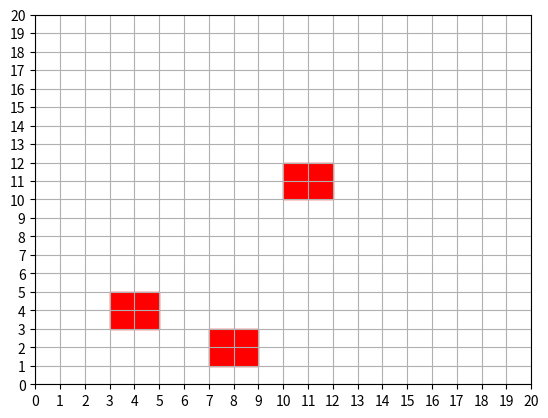

Python code for this plot:
import numpy as np
import matplotlib.pyplot as plt
from scipy.spatial import Voronoi, voronoi_plot_2d
from matplotlib.patches import Rectangle
from matplotlib.collections import LineCollection
import heapq

def plot_grid_and_obstacles(obstacles):
    fig, ax = plt.subplots()
    ax.set_xlim(0, 20)
    ax.set_ylim(0, 20)
    ax.set_xticks(np.arange(0, 21, 1))
    ax.set_yticks(np.arange(0, 21, 1))
    ax.grid(which='both')

    for obstacle in obstacles:
        (x1, y1), (x2, y2) = obstacle
        rect = Rectangle((x1, y1), x2 - x1, y2 - y1, linewidth=1, edgecolor='r', facecolor='r')
        ax.add_patch(rect)

    return fig, ax

def compute_voronoi(obstacles):
    points = []
    for obstacle in obstacles:
        (x1, y1), (x2, y2) = obstacle
        points.extend([(x1, y1), (x2, y1), (x1, y2), (x2, y2)])

    vor = Voronoi(points)
    return vor

def heuristic(a, b):
    return np.sqrt((b[0] - a[0]) ** 2 + (b[1] - a[1]) ** 2)

def astar(start, goal, vor):
    open_set = []
    heapq.heappush(open_set, (0, start))
    came_from = {}
    g_score = {start: 0}
    f_score = {start: heuristic(start, goal)}

    while open_set:
        current = heapq.heappop(open_set)[1]

        if current == goal:
            return reconstruct_path(came_from, current)

        for neighbor in get_neighbors(current, vor):
            tentative_g_score = g_score[current] + heuristic(current, neighbor)

            if neighbor not in g_score or tentative_g_score < g_score[neighbor]:
                came_from[neighbor] = current
                g_score[neighbor] = tentative_g_score
                f_score[neighbor] = tentative_g_score + heuristic(neighbor, goal)
                heapq.heappush(open_set, (f_score[neighbor], neighbor))

    return []

def get_neighbors(node, vor):
    neighbors = []
    for region in vor.regions:
        if node in region:
            neighbors.extend(region)
    return neighbors

def reconstruct_path(came_from, current):
    total_path = [current]
    while current in came_from:
        current = came_from[current]
        total_path.append(current)
    return total_path[::-1]

def plot_path(ax, path):
    path_line = LineCollection([(path[i], path[i+1]) for i in range(len(path) - 1)], colors='blue', linewidths=2)
    ax.add_collection(path_line)

def plan_path(obstacles, start, end):
    fig, ax = plot_grid_and_obstacles(obstacles)
    vor = compute_voronoi(obstacles)
    path = astar(start, end, vor)

    if path:
        plot_path(ax, path)
        ax.plot(start[0], start[1], 'go')  # Start point in green
        ax.plot(end[0], end[1], 'ro')  # End point in red

    plt.show()

obstacles = [((3, 3), (5, 5)), ((10, 10), (12, 12)), ((7, 1), (9, 3))]
start = (0, 0)
end = (19, 19)

plan_path(obstacles, start, end)
